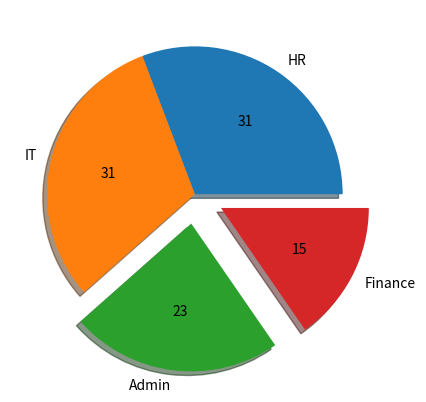
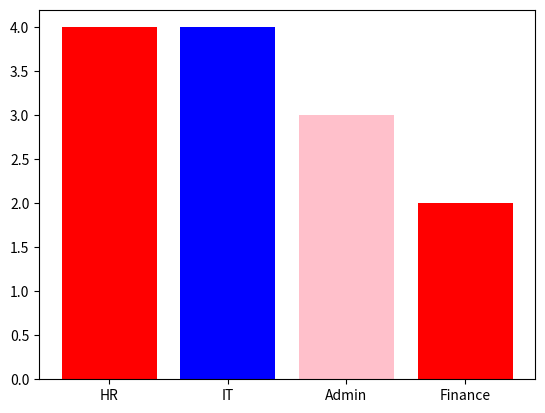

The script that saved these images, in order:

'''
#chart representation
import matplotlib.pyplot as plt
x=[1,2,3]
y=[4,5,6]
plt.plot(x,y)
plt.grid()
plt.show()


#linechart
import pandas as pd
import matplotlib.pyplot as plt
data = {
    "Salary" : [25000,45000,30000,50000,75000,39000,52000,55000,31000,60000,75000,43000,20000]
                
}

df=pd.DataFrame(data)
print(df)

from matplotlib.lines import lineStyles
plt.plot(df['Salary'],color="red",marker="*",linestyle="--",linewidth="2")
plt.grid()
plt.show()
       
#histogram
import pandas as pd
import matplotlib.pyplot as plt
data = {
    "Salary" : [25000,45000,30000,50000,75000,39000,52000,55000,31000,60000,75000,43000,20000]
                
}

df=pd.DataFrame(data)
print(df)

plt.hist(df)
plt.show()

plt.hist(column="Salary",bins=5,color="black")
plt.show()
'''
#boxplot
import numpy as np
import pandas as pd
import matplotlib.pyplot as plt
data = {
    "Salary" : [25000,45000,30000,50000,75000,39000,52000,55000,31000,60000,75000,43000,20000]
                
}

df=pd.DataFrame(data)
print(df)

df["dept"]= ["HR","IT","Admin","IT","HR","Finance","Admin","HR","Admin","IT","Finance","HR","IT"]
print(df)
count=df["dept"].value_counts()
print(count)

plt.pie(count,labels=count.index,autopct="%2.0f",explode=[0,0,0.2,0.2],shadow="True")
plt.show()

plt.bar(count.index,count,color=["red","blue","pink"])
plt.show()
        
